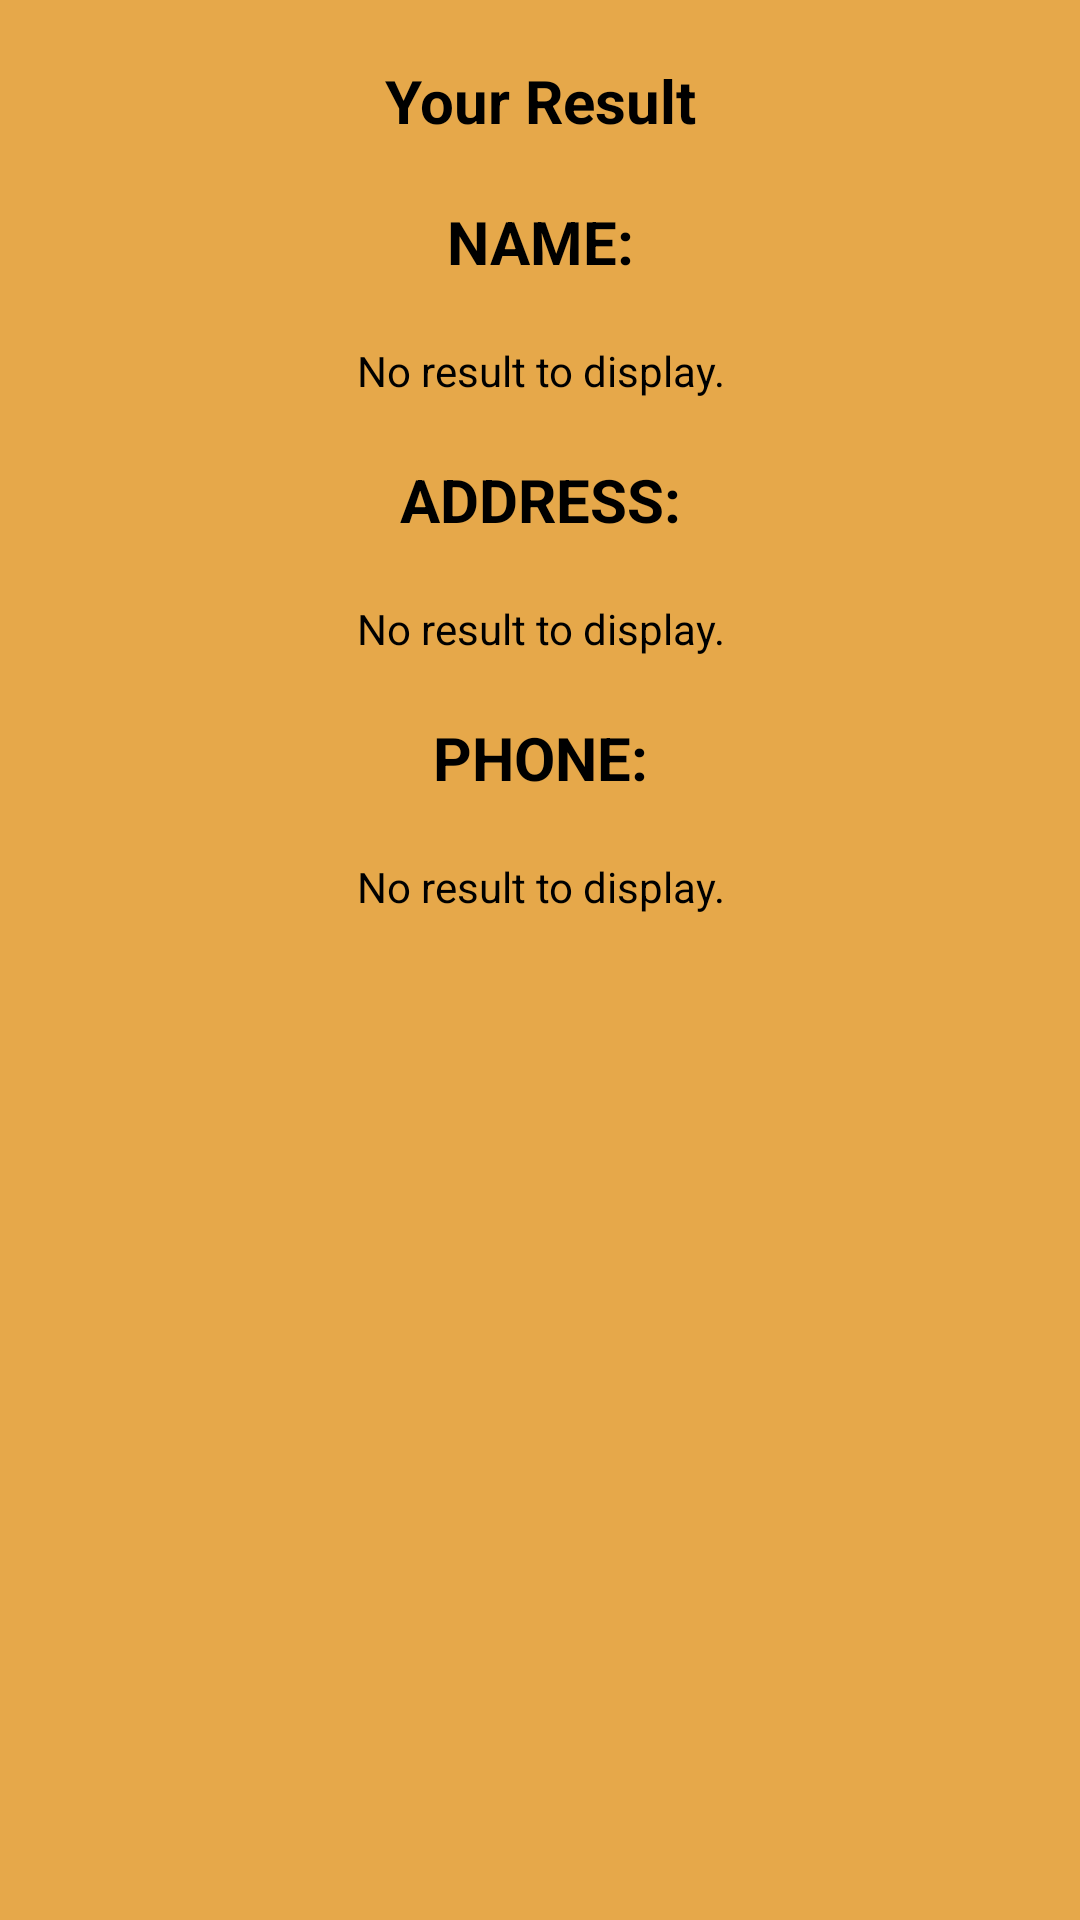

Reconstruct the res/layout file that produces this screen, plus the resources it refers to.
<!-- AndroidManifest.xml: application theme AppTheme -->
<!-- res/layout/activity_result.xml -->
<?xml version="1.0" encoding="utf-8"?>
<android.support.design.widget.CoordinatorLayout xmlns:android="http://schemas.android.com/apk/res/android"
    xmlns:app="http://schemas.android.com/apk/res-auto"
    xmlns:tools="http://schemas.android.com/tools"
    android:layout_width="match_parent"
    android:layout_height="match_parent"
    android:fitsSystemWindows="true"
    android:background="#ff888888"
    tools:context="davidbar.foodwithfriends.ResultActivity">

    <android.support.design.widget.AppBarLayout
        android:layout_width="match_parent"
        android:layout_height="wrap_content"
        android:theme="@style/AppTheme.AppBarOverlay">

    </android.support.design.widget.AppBarLayout>

    <include layout="@layout/content_result" />

</android.support.design.widget.CoordinatorLayout>
<!-- res/layout/content_result.xml (included above) -->
<?xml version="1.0" encoding="utf-8"?>
<LinearLayout xmlns:android="http://schemas.android.com/apk/res/android"
    xmlns:app="http://schemas.android.com/apk/res-auto"
    xmlns:tools="http://schemas.android.com/tools"
    android:layout_width="match_parent"
    android:layout_height="match_parent"
    android:paddingBottom="@dimen/activity_vertical_margin"
    android:paddingLeft="@dimen/activity_horizontal_margin"
    android:paddingRight="@dimen/activity_horizontal_margin"
    android:paddingTop="@dimen/activity_vertical_margin"
    app:layout_behavior="@string/appbar_scrolling_view_behavior"
    tools:context="davidbar.foodwithfriends.ResultActivity"
    tools:showIn="@layout/activity_result"
    android:background="#e6a84a"
    android:orientation="vertical">

    <Space
        android:layout_width="match_parent"
        android:layout_height="20dp"/>

    <TextView
        android:id="@+id/result_activity_header"
        android:layout_width="fill_parent"
        android:layout_height="wrap_content"
        android:gravity="center"
        android:textColor="#000000"
        android:text="@string/header_result"
        android:textSize="20dp"
        android:textStyle="bold" />

    <Space
        android:layout_width="match_parent"
        android:layout_height="20dp"/>

    <TextView
        android:id="@+id/result_name_text"
        android:layout_width="fill_parent"
        android:layout_height="wrap_content"
        android:gravity="center"
        android:textColor="#000000"
        android:text="@string/str_name"
        android:textStyle="bold"
        android:textSize="20dp" />

    <Space
        android:layout_width="match_parent"
        android:layout_height="20dp"/>

    <TextView
        android:id="@+id/result_name_blank"
        android:layout_width="fill_parent"
        android:layout_height="wrap_content"
        android:gravity="center"
        android:textColor="#000000"
        android:text="@string/str_result_error" />

    <Space
        android:layout_width="match_parent"
        android:layout_height="20dp"/>

    <TextView
        android:id="@+id/result_address_text"
        android:layout_width="fill_parent"
        android:layout_height="wrap_content"
        android:gravity="center"
        android:textColor="#000000"
        android:text="@string/str_address"
        android:textStyle="bold"
        android:textSize="20dp" />

    <Space
        android:layout_width="match_parent"
        android:layout_height="20dp"/>

    <TextView
        android:id="@+id/result_address_blank"
        android:layout_width="fill_parent"
        android:layout_height="wrap_content"
        android:gravity="center"
        android:textColor="#000000"
        android:autoLink="map"
        android:linksClickable="true"
        android:text="@string/str_result_error" />

    <Space
        android:layout_width="match_parent"
        android:layout_height="20dp"/>

    <TextView
        android:id="@+id/result_phone_text"
        android:layout_width="fill_parent"
        android:layout_height="wrap_content"
        android:gravity="center"
        android:textColor="#000000"
        android:text="@string/str_phone"
        android:textStyle="bold"
        android:textSize="20dp" />

    <Space
        android:layout_width="match_parent"
        android:layout_height="20dp"/>

    <TextView
        android:id="@+id/result_phone_blank"
        android:layout_width="fill_parent"
        android:layout_height="wrap_content"
        android:gravity="center"
        android:textColor="#000000"
        android:autoLink="phone"
        android:linksClickable="true"
        android:text="@string/str_result_error" />

</LinearLayout>
<!-- resources referenced by this layout -->
<resources>
  <string name="header_result">Your Result</string>
  <string name="str_address">ADDRESS:</string>
  <string name="str_name">NAME:</string>
  <string name="str_phone">PHONE:</string>
  <string name="str_result_error">No result to display.</string>
  <style name="AppTheme.AppBarOverlay" parent="ThemeOverlay.AppCompat.Dark.ActionBar" />
  <style name="AppTheme" parent="Theme.AppCompat.Light.DarkActionBar">
          
          <item name="colorPrimary">@color/colorPrimary</item>
          <item name="colorPrimaryDark">@color/colorPrimaryDark</item>
          <item name="colorAccent">@color/colorAccent</item>
      </style>
  <color name="colorPrimary">#2326e1</color>
  <color name="colorPrimaryDark">#000292</color>
  <color name="colorAccent">#FF4081</color>
</resources>
